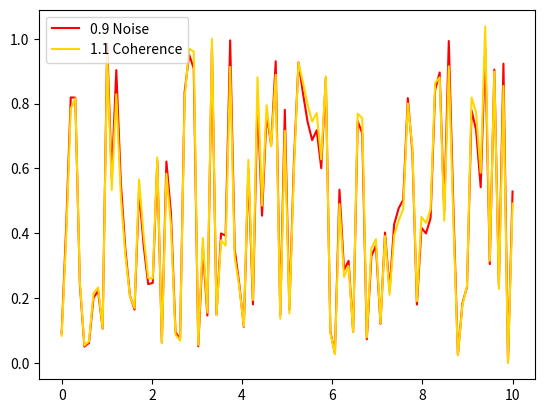

This chart was generated by the following Python code:
import numpy as np
import matplotlib.pyplot as plt

phi = (1 + np.sqrt(5)) / 2
golden_pi = phi * np.pi  # ≈5.083
t = np.linspace(0, 10, 100)
noise = np.random.uniform(0, 1, 100)  # Impure 0.9 voids

# Three-Wave Filter
wave1 = np.sin(golden_pi * t)  # Denoise (0.9 to 0.7)
wave2 = np.sin(golden_pi * t + np.pi/2)  # Align (1.0 baseline)
wave3 = np.sin(golden_pi * t + np.pi)  # Collapse (1.1 pure)

filtered = noise * (1 - 0.25 * (wave1 + wave2 + wave3)/3)  # 25% gain

fig, ax = plt.subplots()
ax.plot(t, noise, label='0.9 Noise', color='red')
ax.plot(t, filtered, label='1.1 Coherence', color='gold')
ax.legend()
plt.savefig('golden_pi_3wr.png')
plt.show()
print(f"Mean Gain: {np.mean(1 - filtered / noise):.1%}")